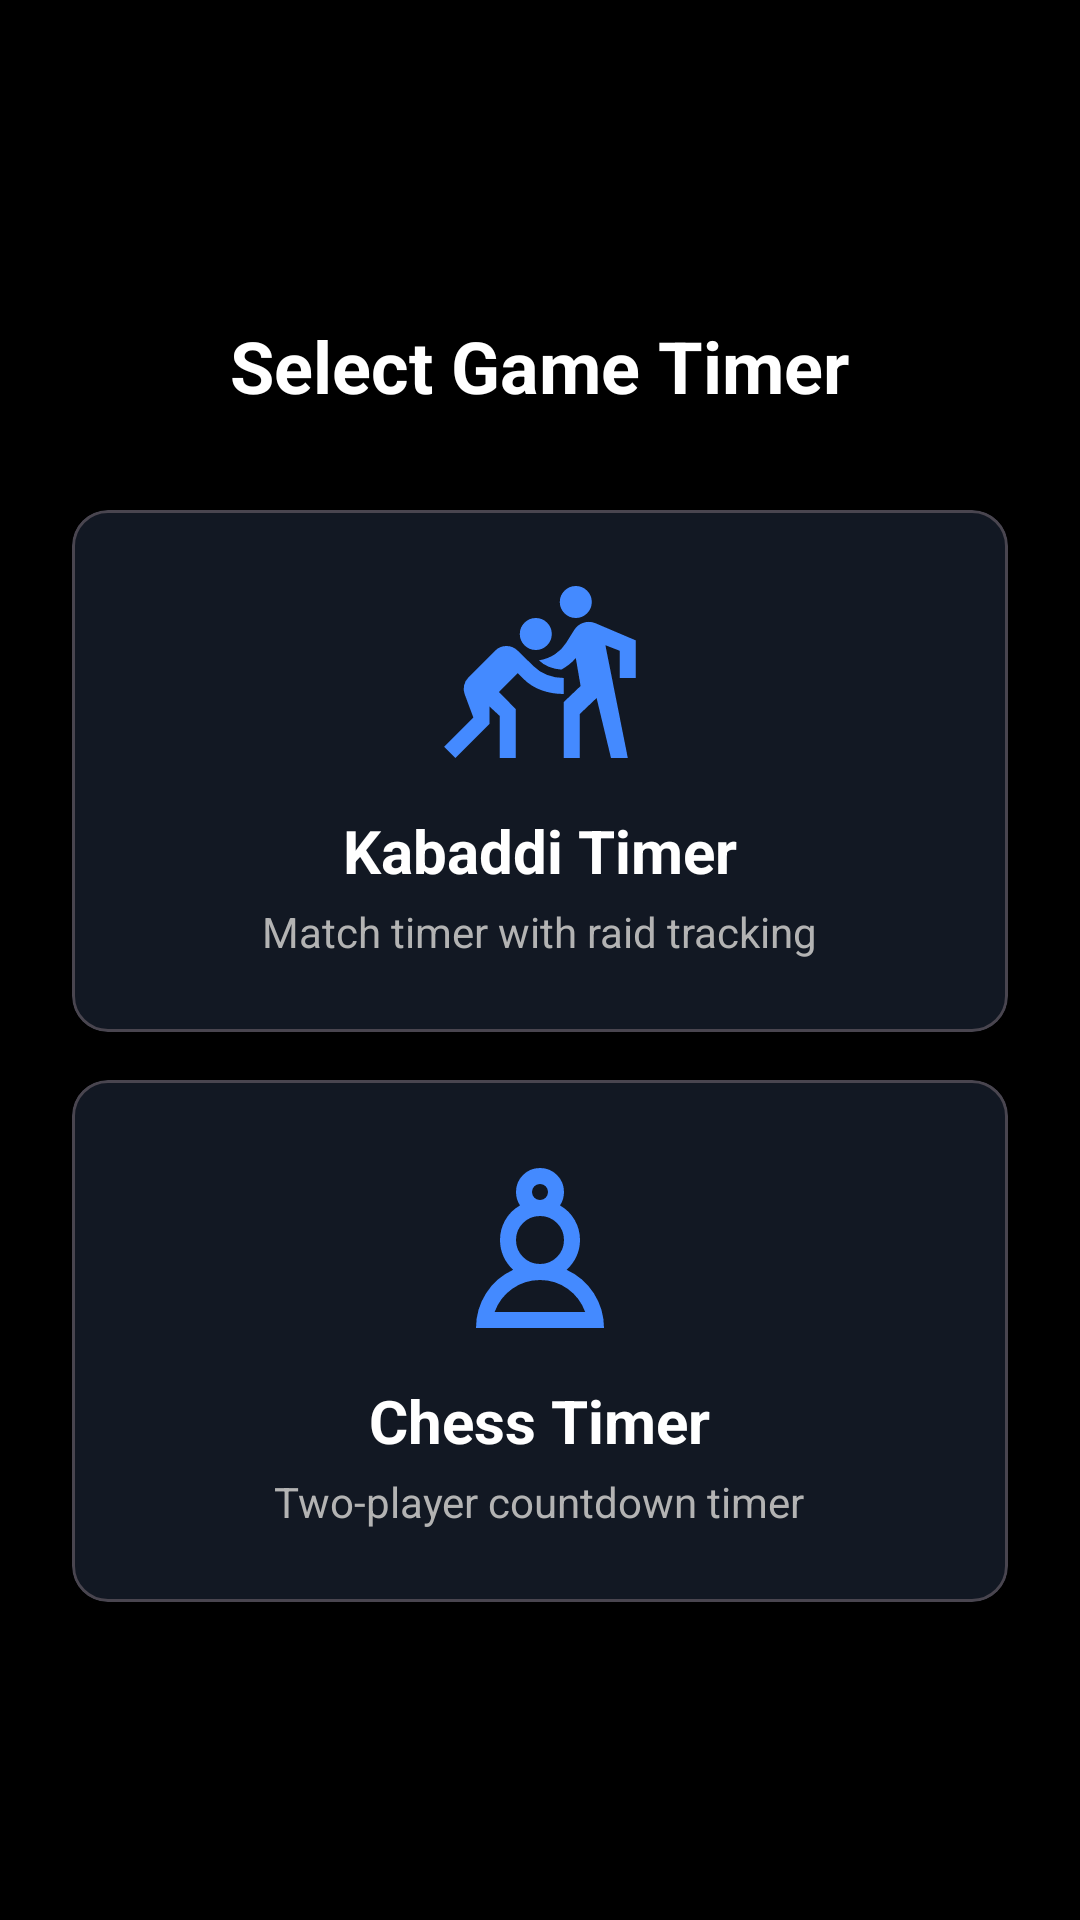

The Android layout XML behind this screen, and the referenced resources:
<!-- AndroidManifest.xml: application theme Theme.ClockAndTimerApp -->
<!-- res/layout/fragment_games.xml -->
<?xml version="1.0" encoding="utf-8"?>
<LinearLayout xmlns:android="http://schemas.android.com/apk/res/android"
    xmlns:app="http://schemas.android.com/apk/res-auto"
    android:layout_width="match_parent"
    android:layout_height="match_parent"
    android:orientation="vertical"
    android:background="@color/background_dark"
    android:gravity="center"
    android:padding="24dp">

    <TextView
        android:layout_width="wrap_content"
        android:layout_height="wrap_content"
        android:text="Select Game Timer"
        android:textSize="24sp"
        android:textColor="@color/on_background"
        android:textStyle="bold"
        android:layout_marginBottom="32dp" />

    <com.google.android.material.card.MaterialCardView
        android:id="@+id/card_kabaddi"
        android:layout_width="match_parent"
        android:layout_height="wrap_content"
        android:layout_marginBottom="16dp"
        app:cardBackgroundColor="@color/surface_dark"
        app:cardElevation="4dp"
        app:cardCornerRadius="12dp"
        android:clickable="true"
        android:focusable="true"
        android:foreground="?attr/selectableItemBackground">

        <LinearLayout
            android:layout_width="match_parent"
            android:layout_height="wrap_content"
            android:orientation="vertical"
            android:padding="24dp"
            android:gravity="center">

            <ImageView
                android:layout_width="64dp"
                android:layout_height="64dp"
                android:src="@drawable/ic_kabaddi"
                android:layout_marginBottom="12dp"
                app:tint="@color/accent_blue" />

            <TextView
                android:layout_width="wrap_content"
                android:layout_height="wrap_content"
                android:text="Kabaddi Timer"
                android:textSize="20sp"
                android:textColor="@color/on_background"
                android:textStyle="bold" />

            <TextView
                android:layout_width="wrap_content"
                android:layout_height="wrap_content"
                android:text="Match timer with raid tracking"
                android:textSize="14sp"
                android:textColor="@color/text_secondary"
                android:layout_marginTop="4dp" />

        </LinearLayout>

    </com.google.android.material.card.MaterialCardView>

    <com.google.android.material.card.MaterialCardView
        android:id="@+id/card_chess"
        android:layout_width="match_parent"
        android:layout_height="wrap_content"
        app:cardBackgroundColor="@color/surface_dark"
        app:cardElevation="4dp"
        app:cardCornerRadius="12dp"
        android:clickable="true"
        android:focusable="true"
        android:foreground="?attr/selectableItemBackground">

        <LinearLayout
            android:layout_width="match_parent"
            android:layout_height="wrap_content"
            android:orientation="vertical"
            android:padding="24dp"
            android:gravity="center">

            <ImageView
                android:layout_width="64dp"
                android:layout_height="64dp"
                android:src="@drawable/ic_chess"
                android:layout_marginBottom="12dp"
                app:tint="@color/accent_blue" />

            <TextView
                android:layout_width="wrap_content"
                android:layout_height="wrap_content"
                android:text="Chess Timer"
                android:textSize="20sp"
                android:textColor="@color/on_background"
                android:textStyle="bold" />

            <TextView
                android:layout_width="wrap_content"
                android:layout_height="wrap_content"
                android:text="Two-player countdown timer"
                android:textSize="14sp"
                android:textColor="@color/text_secondary"
                android:layout_marginTop="4dp" />

        </LinearLayout>

    </com.google.android.material.card.MaterialCardView>

</LinearLayout>
<!-- resources referenced by this layout -->
<resources>
  <color name="accent_blue">#448AFF</color>
  <color name="background_dark">#000000</color>
  <color name="on_background">#FFFFFF</color>
  <color name="surface_dark">#0D0D0D</color>
  <color name="text_secondary">#B3B3B3</color>
  <!-- drawable ic_chess (drawable) -->
  <?xml version="1.0" encoding="utf-8"?>
  <vector xmlns:android="http://schemas.android.com/apk/res/android"
      android:width="24dp"
      android:height="24dp"
      android:viewportWidth="24"
      android:viewportHeight="24">
      <path
          android:fillColor="#FF000000"
          android:pathData="M19,22H5V20H19V22M17.16,8.26C18.22,9.63 18.86,11.28 19,13C19,15 18,17 15,17H9C6,17 5,15 5,13C5.14,11.28 5.78,9.63 6.84,8.26L8.5,6.5L9.73,7.73L8.5,10H10.5V6H8.25L10.75,3.5L11.5,4.25V2H12.5V4.25L13.25,3.5L15.75,6H13.5V10H15.5L14.27,7.73L15.5,6.5L17.16,8.26Z"/>
  </vector>
  <!-- drawable ic_kabaddi (drawable-mdpi) -->
  <vector xmlns:android="http://schemas.android.com/apk/res/android"
      android:width="24dp"
      android:height="24dp"
      android:viewportWidth="960"
      android:viewportHeight="960">
    <path
        android:pathData="M57,880 L1,824l146,-146 -44,-118q-7,-18 -3,-41.5t23,-42.5l132,-132q12,-12 26,-18t31,-6q17,0 31,6t26,18l80,78q27,27 66,42.5t84,15.5v80q-60,0 -112,-19t-90,-57l-28,-28 -94,94 84,86v244h-80v-210l-52,-48v88L57,880ZM599,880v-280l84,-80 -24,-140q-15,18 -33,32t-39,26q-33,-2 -62.5,-14T475,392q45,-8 79.5,-30.5T611,304l40,-64q17,-27 47,-36.5t59,2.5l202,86v188h-80v-136l-72,-28L919,880h-84l-72,-300 -84,80v220h-80ZM459,340q-33,0 -56.5,-23.5T379,260q0,-33 23.5,-56.5T459,180q33,0 56.5,23.5T539,260q0,33 -23.5,56.5T459,340ZM659,180q-33,0 -56.5,-23.5T579,100q0,-33 23.5,-56.5T659,20q33,0 56.5,23.5T739,100q0,33 -23.5,56.5T659,180Z"
        android:fillColor="#e3e3e3"/>
  </vector>
  <style name="Theme.ClockAndTimerApp" parent="Theme.Material3.Dark.NoActionBar">
  
          
          <item name="colorPrimary">@color/accent_blue</item>
          <item name="colorPrimaryDark">@color/accent_blue</item>
          <item name="colorAccent">@color/accent_blue</item>
  
          
          <item name="android:colorBackground">@color/background_dark</item>
          <item name="colorSurface">@color/surface_dark</item>
          <item name="colorOnBackground">@color/text_primary</item>
  
          
          <item name="android:textColorPrimary">@color/text_primary</item>
          <item name="android:textColorSecondary">@color/text_secondary</item>
  
          
          <item name="android:statusBarColor">@color/background_dark</item>
          <item name="android:navigationBarColor">@color/background_dark</item>
      </style>
  <color name="text_primary">#FFFFFF</color>
</resources>
